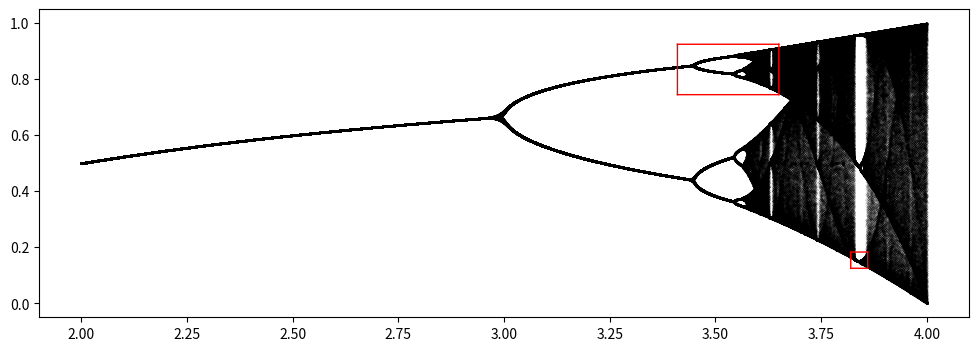
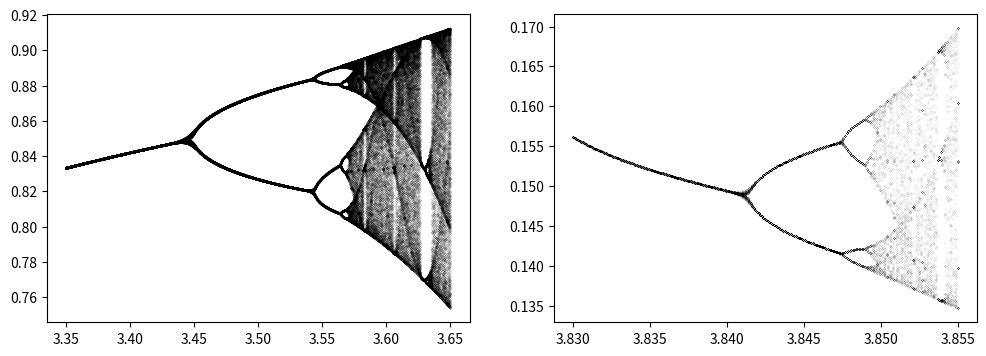

Recreate these plots in Python, in order.
import numpy as np
from matplotlib import pyplot as plt

def h(x, mu, n=1):
    y = x
    for k in range(n):
        y = mu*y*(1 - y)
    return y


def draw_square(axes, xmin, xmax, ymin, ymax):    
    x = np.linspace(start=xmin, stop=xmax, num=10000)
    axes.plot(x, np.zeros(10000)+ymin, color='red', linewidth=1)
    axes.plot(x, np.zeros(10000)+ymax, color='red', linewidth=1)
    y = np.linspace(start=ymin, stop=ymax, num=10000)
    axes.plot(np.zeros(10000)+xmin, y, color='red', linewidth=1)
    axes.plot(np.zeros(10000)+xmax, y, color='red', linewidth=1)


figure1, axes1 = plt.subplots(figsize=(12,4))
figure2, axes2 = plt.subplots(nrows=1, ncols=2, figsize=(12,4))

draw_square(axes1, 3.41, 3.65, 0.745, 0.925)
draw_square(axes1, 3.82, 3.86, 0.125, 0.183)

mu = np.linspace(start=2, stop=4, num=10000)
mu20 = np.linspace(start=3.35, stop=3.65, num=3000)
mu21 = np.linspace(start=3.83, stop=3.855, num=250)
for k in range(100, 300):
    y = h(1/2, mu, n=k)
    axes1.scatter(mu, y, s=0.01, color='black', marker='.')
    
    y20 = h(1/2, mu20, n=k)
    axes2[0].scatter(mu20[y20>0.75], y20[y20>0.75], s=0.01, color='black', marker='.')

    y21 = h(1/2, mu21, n=k)
    axes2[1].scatter(mu21[y21<0.185], y21[y21<0.185], s=0.01, color='black', marker='.')
    
figure1.savefig(fname='period-doubling-and-zoom-1.png', bbox_inches='tight')
figure2.savefig(fname='period-doubling-and-zoom-2.png', bbox_inches='tight')
